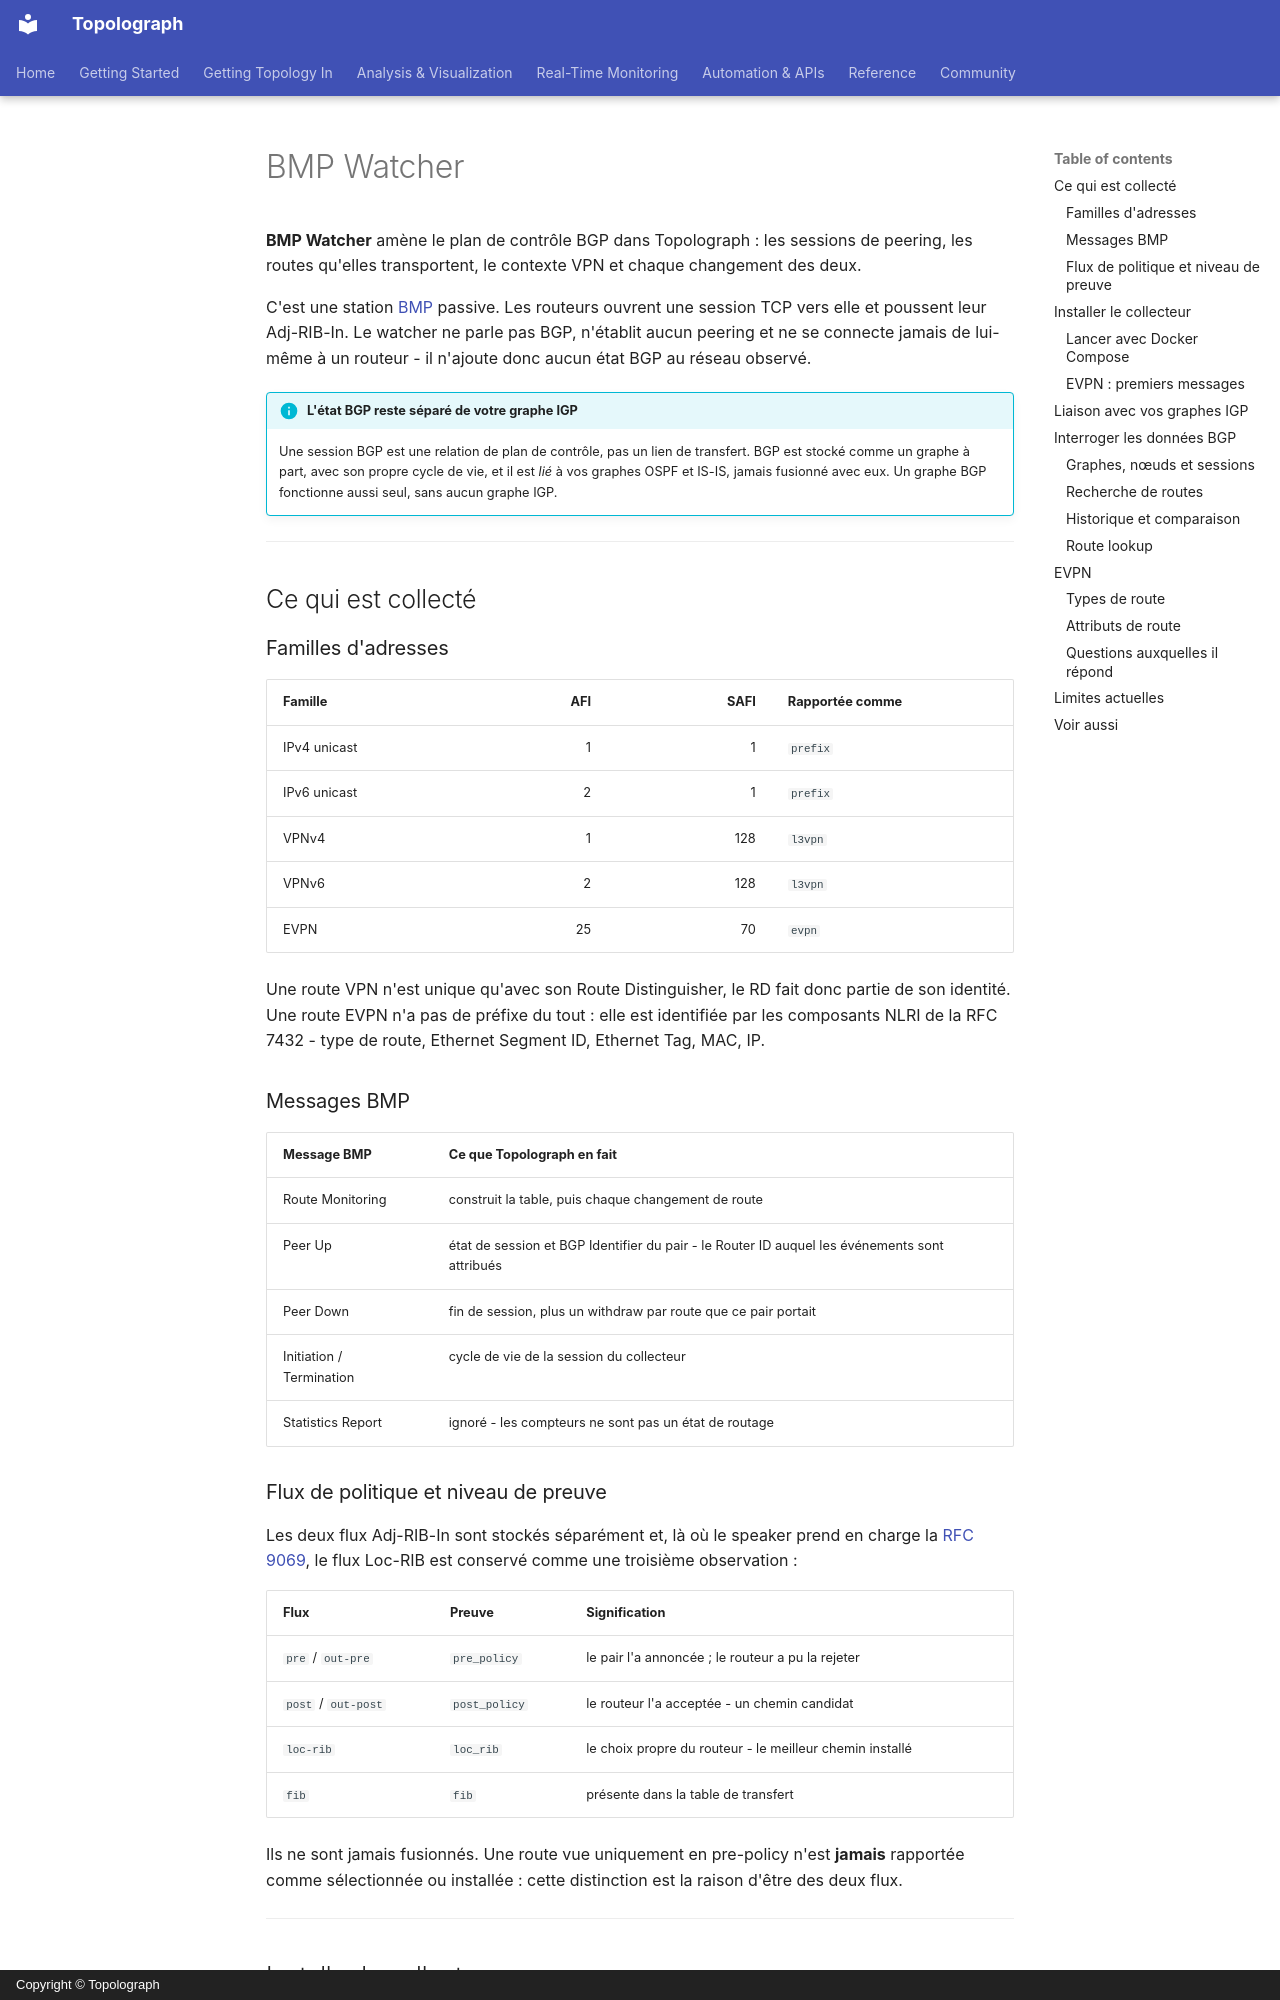

repository: Vadims06/topolograph · page: monitoring/bmp-watcher.fr/index.html · generator: mkdocs · copyright: Copyright © Topolograph

# BMP Watcher

**BMP Watcher** amène le plan de contrôle BGP dans Topolograph : les sessions de
peering, les routes qu'elles transportent, le contexte VPN et chaque changement
des deux.

C'est une station [BMP](https://datatracker.ietf.org/doc/html/rfc7854) passive.
Les routeurs ouvrent une session TCP vers elle et poussent leur Adj-RIB-In. Le
watcher ne parle pas BGP, n'établit aucun peering et ne se connecte jamais de
lui-même à un routeur - il n'ajoute donc aucun état BGP au réseau observé.

!!! info "L'état BGP reste séparé de votre graphe IGP"
    Une session BGP est une relation de plan de contrôle, pas un lien de
    transfert. BGP est stocké comme un graphe à part, avec son propre cycle de
    vie, et il est *lié* à vos graphes OSPF et IS-IS, jamais fusionné avec eux.
    Un graphe BGP fonctionne aussi seul, sans aucun graphe IGP.

---

## Ce qui est collecté

### Familles d'adresses

| Famille | AFI | SAFI | Rapportée comme |
|---|---:|---:|---|
| IPv4 unicast | 1 | 1 | `prefix` |
| IPv6 unicast | 2 | 1 | `prefix` |
| VPNv4 | 1 | 128 | `l3vpn` |
| VPNv6 | 2 | 128 | `l3vpn` |
| EVPN | 25 | 70 | `evpn` |

Une route VPN n'est unique qu'avec son Route Distinguisher, le RD fait donc
partie de son identité. Une route EVPN n'a pas de préfixe du tout : elle est
identifiée par les composants NLRI de la RFC 7432 - type de route, Ethernet
Segment ID, Ethernet Tag, MAC, IP.

### Messages BMP

| Message BMP | Ce que Topolograph en fait |
|---|---|
| Route Monitoring | construit la table, puis chaque changement de route |
| Peer Up | état de session et BGP Identifier du pair - le Router ID auquel les événements sont attribués |
| Peer Down | fin de session, plus un withdraw par route que ce pair portait |
| Initiation / Termination | cycle de vie de la session du collecteur |
| Statistics Report | ignoré - les compteurs ne sont pas un état de routage |

### Flux de politique et niveau de preuve

Les deux flux Adj-RIB-In sont stockés séparément et, là où le speaker prend en
charge la [RFC 9069](https://datatracker.ietf.org/doc/html/rfc9069), le flux
Loc-RIB est conservé comme une troisième observation :

| Flux | Preuve | Signification |
|---|---|---|
| `pre` / `out-pre` | `pre_policy` | le pair l'a annoncée ; le routeur a pu la rejeter |
| `post` / `out-post` | `post_policy` | le routeur l'a acceptée - un chemin candidat |
| `loc-rib` | `loc_rib` | le choix propre du routeur - le meilleur chemin installé |
| `fib` | `fib` | présente dans la table de transfert |

Ils ne sont jamais fusionnés. Une route vue uniquement en pre-policy n'est
**jamais** rapportée comme sélectionnée ou installée : cette distinction est la
raison d'être des deux flux.

---
